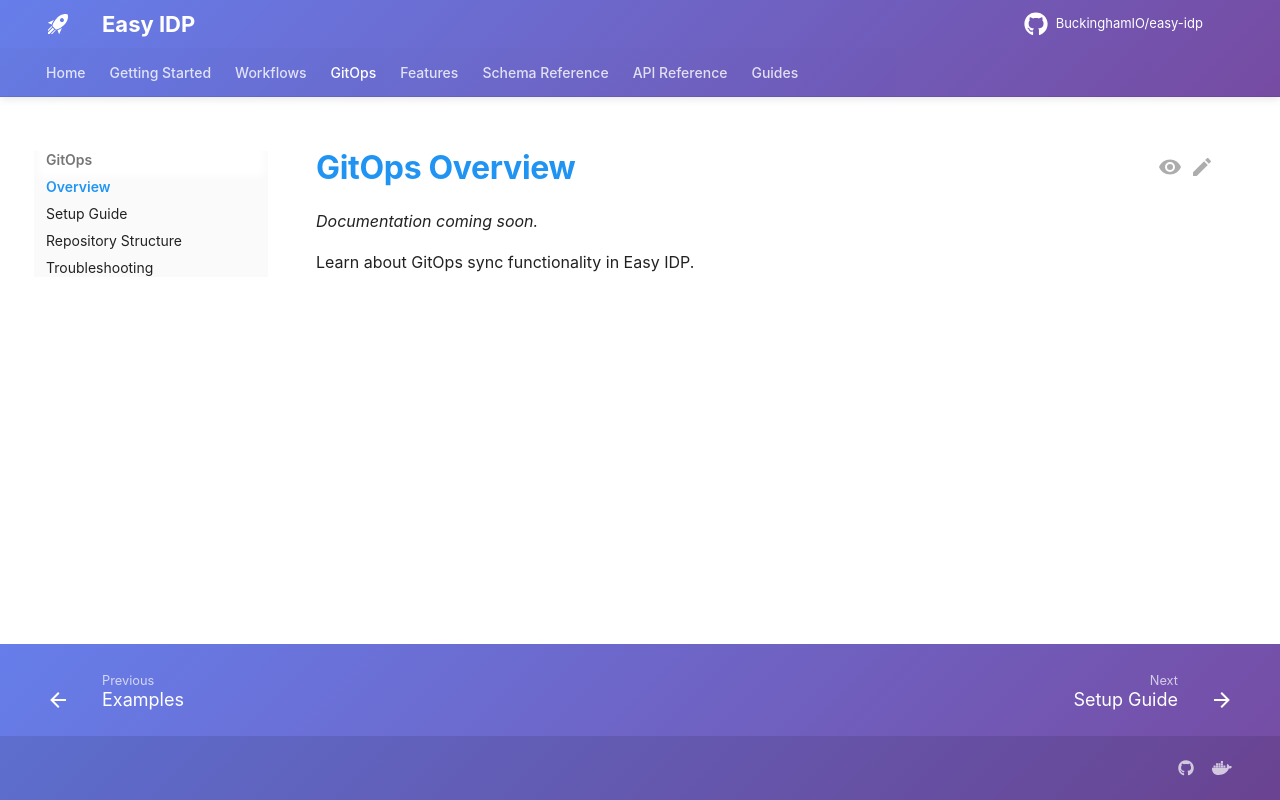

repository: BuckinghamIO/easy-idp-docs · page: gitops/overview/index.html · generator: mkdocs

# GitOps Overview

*Documentation coming soon.*

Learn about GitOps sync functionality in Easy IDP.
